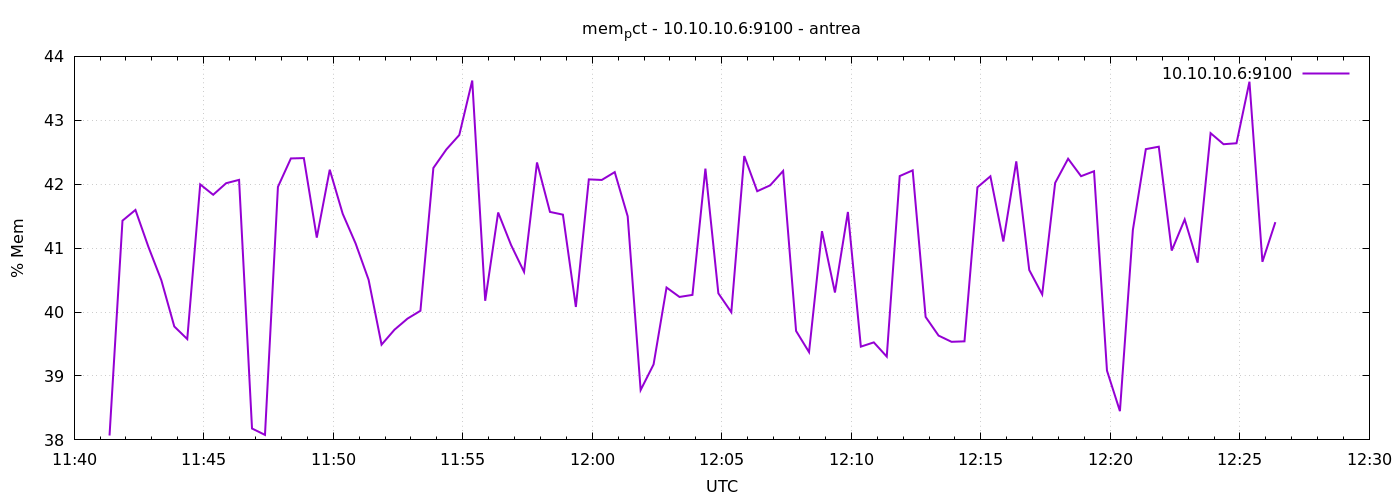

The table this chart was drawn from, first rows:
1777203682	38.06841929386181
1777203712	41.43
1777203742	41.6
1777203772	41.02
1777203802	40.5
1777203832	39.77
1777203862	39.58
1777203892	42
1777203922	41.84
1777203952	42.02
1777203982	42.07
1777204012	38.18
1777204042	38.08
1777204072	41.96
1777204102	42.4
1777204132	42.41
1777204162	41.16
1777204192	42.23
1777204222	41.54
1777204252	41.07
1777204282	40.51
1777204312	39.49
1777204342	39.72
1777204372	39.9
1777204402	40.02
1777204432	42.25
1777204462	42.54
1777204492	42.77
1777204522	43.62
1777204552	40.18
1777204582	41.56
1777204612	41.05
1777204642	40.63
1777204672	42.34
1777204702	41.57
1777204732	41.52
1777204762	40.08
1777204792	42.08
1777204822	42.07
1777204852	42.19
1777204882	41.5
1777204912	38.78
1777204942	39.18
1777204972	40.38
1777205002	40.24
1777205032	40.27
1777205062	42.24
1777205092	40.29
1777205122	40
1777205152	42.44
1777205182	41.89
1777205212	41.98
1777205242	42.21
1777205272	39.7
1777205302	39.37
1777205332	41.27
1777205362	40.31
1777205392	41.57
1777205422	39.46
1777205452	39.53
1777205482	39.3
... 30 more rows
